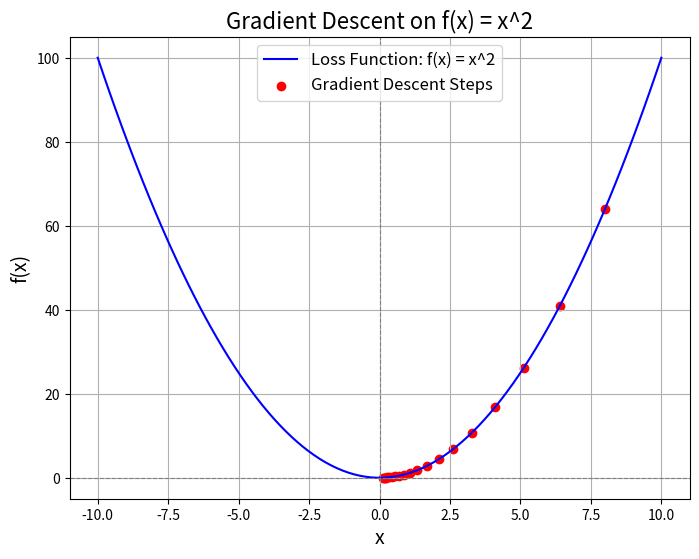

Source code (Python):
import numpy as np
import matplotlib.pyplot as plt

# 손실 함수 정의: f(x) = x^2
def loss_function(x):
    return x**2

# 손실 함수의 기울기(미분): f'(x) = 2x
def gradient(x):
    return 2 * x

# 경사하강법 
def gradient_descent(initial_x, learning_rate, num_iterations):
    x = initial_x  # 초기값 설정
    history = []  # 각 반복에서 x 값을 저장하여 시각화를 위해 기록
    
    for i in range(num_iterations):  # 지정된 횟수만큼 반복
        grad = gradient(x)  # 현재 x에서의 기울기 계산
        x = x - learning_rate * grad  # 업데이트 
        history.append(x)  # 현재 x 값을 기록
        print(f"Iteration {i+1}: x = {x:.5f}, loss = {loss_function(x):.5f}")
    
    return x, history  

initial_x = 10  # x의 초기값
learning_rate = 0.1  # 스텝 사이즈
num_iterations = 20  # 반복 횟수

final_x, history = gradient_descent(initial_x, learning_rate, num_iterations)

# 경사하강법 과정 시각화를 위한 데이터 생성
x_values = np.linspace(-10, 10, 100)  # -10에서 10까지의 x 값 범위
y_values = loss_function(x_values)  # 각 x 값에 대한 손실 함수 값

# 경사하강법 과정 시각화
plt.figure(figsize=(8, 6))
plt.plot(x_values, y_values, label="Loss Function: f(x) = x^2", color="blue")
plt.scatter(history, [loss_function(h) for h in history], color="red", label="Gradient Descent Steps") 
plt.title("Gradient Descent on f(x) = x^2", fontsize=16) 
plt.xlabel("x", fontsize=14)
plt.ylabel("f(x)", fontsize=14)  
plt.axhline(0, color="gray", linestyle="--", linewidth=0.8)  
plt.axvline(0, color="gray", linestyle="--", linewidth=0.8)  
plt.legend(fontsize=12)  
plt.grid(True)  
plt.show()  
